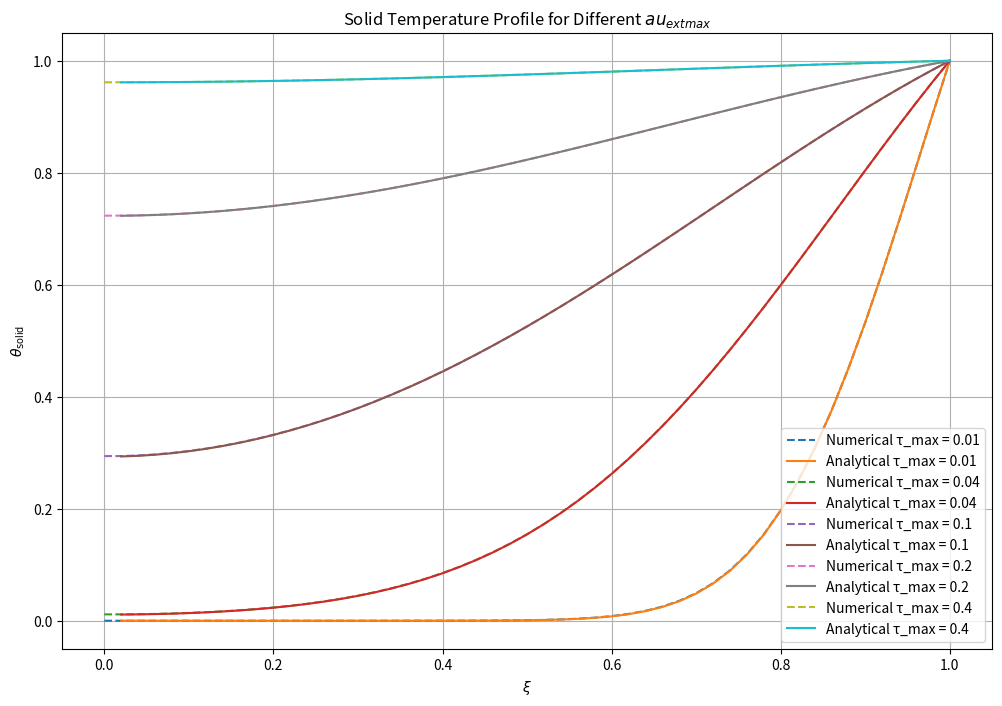

Here is the Python script that generated this plot:
import numpy as np
import matplotlib.pyplot as plt

# numerical solution functions and setup
def initialize_solid_liquid(gridsteps):
    """Initialize temperature for solid and liquid."""
    T_s = np.zeros(gridsteps)  # Solid initially zero
    return T_s

def calculate_fo(alpha, delta_t, delta_xi):
    """Calculate the Fourier number."""
    return alpha * delta_t / delta_xi**2

def update_temperature_solid(T_s_old, T_l, Fo, gridsteps):
    """Update solid temperature using the implicit scheme."""
    T_s_new = np.zeros_like(T_s_old)
    delta_xi = 1 / (gridsteps - 1)  # Calculate spatial step size

    for i in range(gridsteps):
        if i == 0:
            # Boundary condition at ξ = 0 (symmetry condition)
            T_s_new[i] = T_s_old[i + 1]
        elif i == gridsteps - 1:
            # Boundary condition at ξ = 1 (liquid-solid interaction)
            T_s_new[i] = T_l
        else:
            # Compute the position ξ_i, ξ_{i+1/2}, and ξ_{i-1/2}
            xi = i * delta_xi
            xi_plus_half = xi + delta_xi / 2
            xi_minus_half = xi - delta_xi / 2

            # Correctly calculate the term involving ξ^2
            xi2_term = Fo * ((xi_plus_half**2) * T_s_old[i + 1]
                             - (xi_plus_half**2 + xi_minus_half**2) * T_s_old[i]
                             + (xi_minus_half**2) * T_s_old[i - 1])
            
            # Update T_s for the current grid point
            T_s_new[i] = T_s_old[i] + (1 / (xi**2 if xi != 0 else 1)) * xi2_term

    return T_s_new

# Analytical solution function using Fourier series
def temperature_distribution_fourier(xi, tau, num_terms=50):
    """Calculate the dimensionless temperature distribution using Fourier series."""
    theta = np.zeros_like(xi)
    for n in range(1, num_terms + 1):
        lambdan = (n * np.pi)  # nth root approximation
        term = (2 * (-1)**n / (n * np.pi * (xi + 1e-10))) * np.sin(n * np.pi * xi) * np.exp(-n**2 * np.pi**2 * tau)
        theta += term
    return 1 + theta

# Simulation parameters
gridsteps = 51
alpha = 1  # Thermal diffusivity
tau_max_values = [0.01, 0.04, 0.1, 0.2, 0.4]  # Different tau_max values
timesteps = 10000  # Number of timesteps

# Initialize plot
plt.figure(figsize=(12, 8))

for tau_max in tau_max_values:
    delta_tau = tau_max / timesteps
    delta_xi = 1 / (gridsteps - 1)
    Fo = calculate_fo(alpha, delta_tau, delta_xi)
    
    # Initialize temperatures
    T_s = initialize_solid_liquid(gridsteps)
    solid_temps = [T_s.copy()]

    # Time evolution (Numerical)
    for _ in range(timesteps):
        T_s = update_temperature_solid(T_s, 1.0, Fo, gridsteps)
        solid_temps.append(T_s.copy())

    # Analytical solution preparation
    xi = np.linspace(0, 1, gridsteps)
    tau = tau_max
    analytical_temp = temperature_distribution_fourier(xi, tau)

    # Plot final profile for this tau_max
    plt.plot(xi, solid_temps[-1], '--', label=f'Numerical τ_max = {tau_max}')
    plt.plot(xi[1:], analytical_temp[1:], label=f'Analytical τ_max = {tau_max}')  # Exclude xi=0 for analytical

# Finalize plot
plt.xlabel(r'$\xi$')
plt.ylabel(r'$\theta_{\text{solid}}$')
plt.title('Solid Temperature Profile for Different $\tau_{\text{max}}$')
plt.legend()
plt.grid()
plt.show()